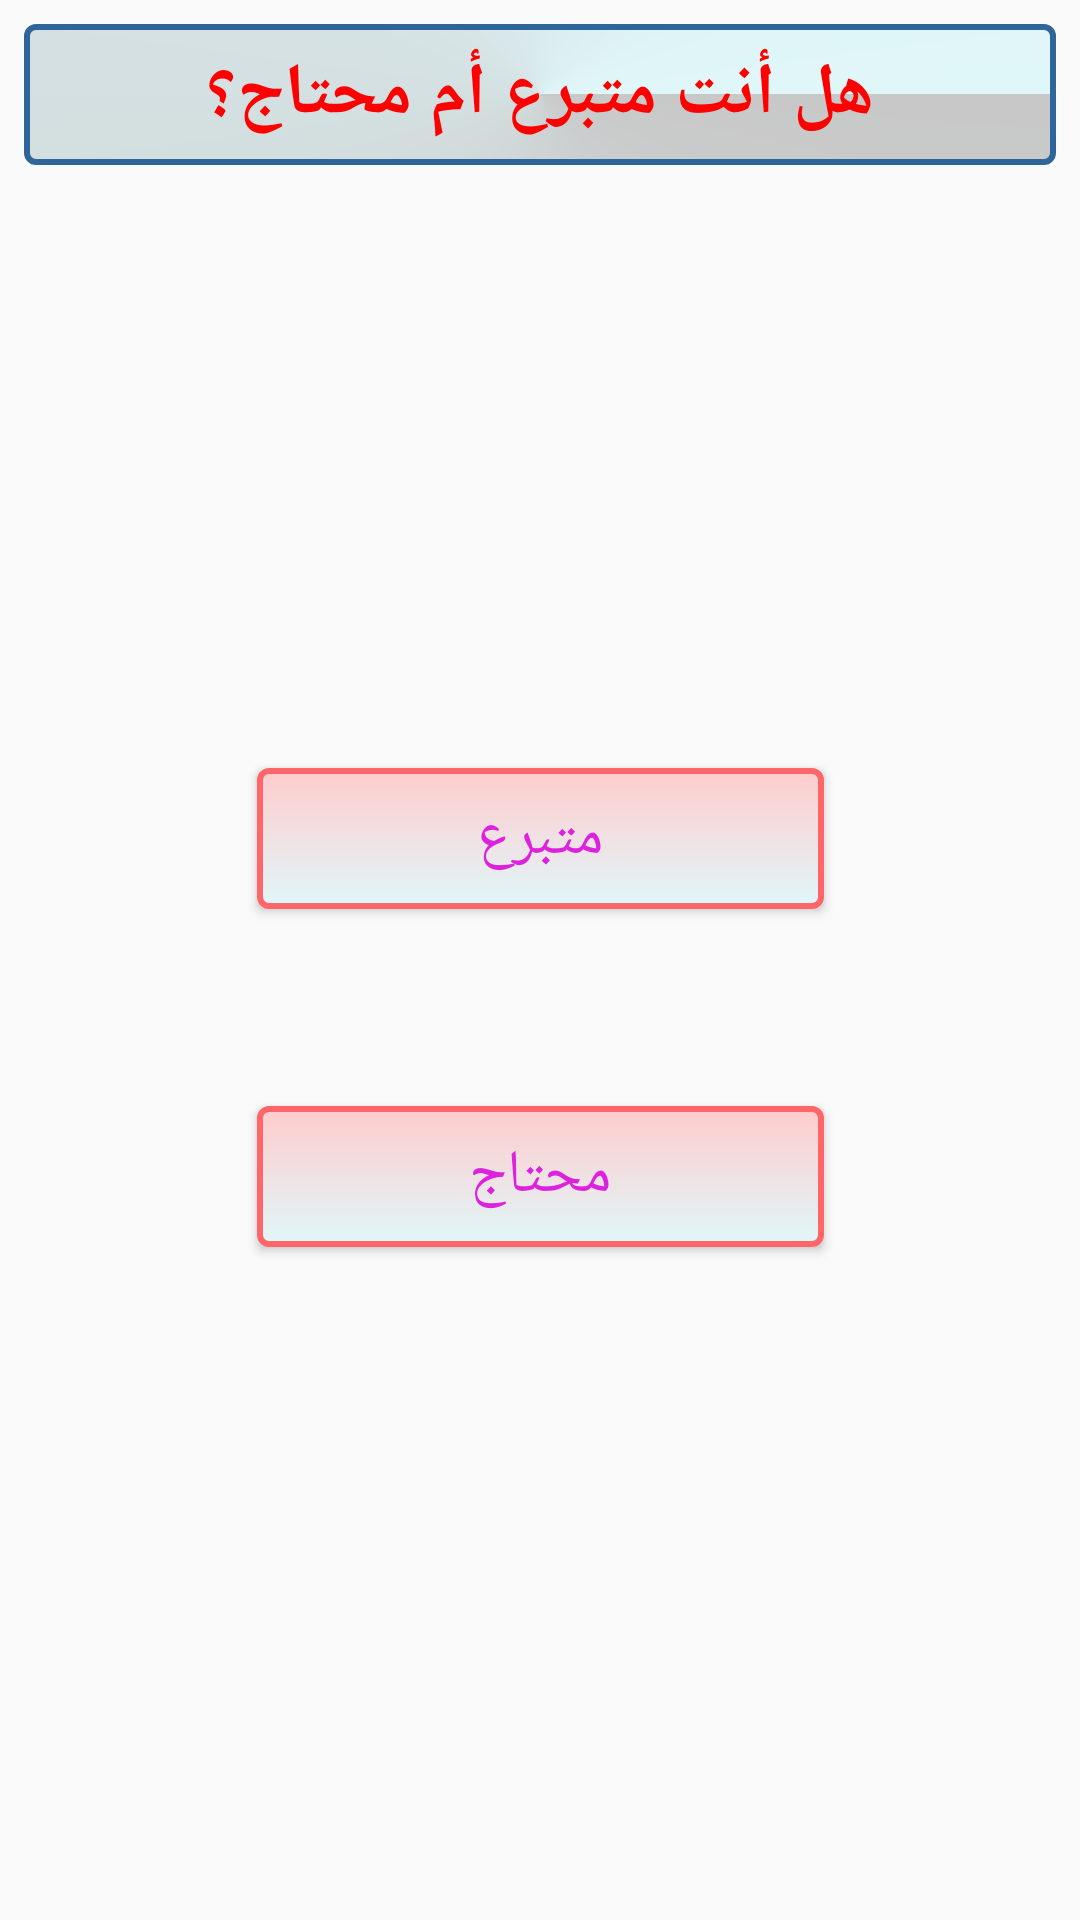

The Android layout XML behind this screen, and the referenced resources:
<!-- AndroidManifest.xml: application theme AppTheme -->
<!-- res/layout/activity_welcom.xml -->
<?xml version="1.0" encoding="utf-8"?>
<android.support.constraint.ConstraintLayout xmlns:android="http://schemas.android.com/apk/res/android"
    xmlns:app="http://schemas.android.com/apk/res-auto"
    xmlns:tools="http://schemas.android.com/tools"
    style="@style/Theme.AppCompat.Light.NoActionBar"
    android:layout_width="match_parent"
    android:layout_height="match_parent"
    android:background="@drawable/back3">

    <TextView
        android:id="@+id/textView7"
        android:layout_width="match_parent"
        android:layout_height="47dp"
        android:layout_marginBottom="8dp"
        android:layout_marginEnd="8dp"
        android:layout_marginStart="8dp"
        android:layout_marginTop="8dp"
        android:background="@drawable/edittextdesign"
        android:gravity="center"
        android:text="هل أنت متبرع أم محتاج؟"
        android:textColor="#ff0000"
        android:textStyle="bold"
        android:textSize="24dp"
        app:layout_constraintBottom_toBottomOf="parent"
        app:layout_constraintEnd_toEndOf="parent"
        app:layout_constraintStart_toStartOf="parent"
        app:layout_constraintTop_toTopOf="parent"
        app:layout_constraintVertical_bias="0.0" />

    <Button
        android:id="@+id/button9"
        android:layout_width="189dp"
        android:layout_height="47dp"
        android:layout_marginBottom="8dp"
        android:layout_marginEnd="8dp"
        android:layout_marginStart="8dp"
        android:layout_marginTop="8dp"
        android:background="@drawable/buttondesign"
        android:text="متبرع"
        android:textColor="#d2d"
        android:textSize="20dp"
        app:layout_constraintBottom_toBottomOf="parent"
        app:layout_constraintEnd_toEndOf="parent"
        app:layout_constraintHorizontal_bias="0.502"
        app:layout_constraintStart_toStartOf="parent"
        app:layout_constraintTop_toTopOf="parent"
        app:layout_constraintVertical_bias="0.43" />

    <Button
        android:id="@+id/button10"
        android:layout_width="189dp"
        android:layout_height="47dp"
        android:layout_marginBottom="8dp"
        android:layout_marginEnd="8dp"
        android:layout_marginStart="8dp"
        android:layout_marginTop="8dp"
        android:background="@drawable/buttondesign"
        android:text="محتاج"
        android:textColor="#d2d"
        android:textSize="20dp"
        app:layout_constraintBottom_toBottomOf="parent"
        app:layout_constraintEnd_toEndOf="parent"
        app:layout_constraintHorizontal_bias="0.502"
        app:layout_constraintStart_toStartOf="parent"
        app:layout_constraintTop_toTopOf="parent"
        app:layout_constraintVertical_bias="0.625" />


</android.support.constraint.ConstraintLayout>
<!-- resources referenced by this layout -->
<resources>
  <!-- drawable buttondesign (drawable) -->
  <?xml version="1.0" encoding="utf-8" ?>
  <shape xmlns:android="http://schemas.android.com/apk/res/android"
      android:thickness="0dp"
      android:shape="rectangle">
  
      <stroke android:width="2dp"
          android:color="#FF6669"/>
  
      <corners android:radius="3dp" />
  
      <gradient   android:startColor="#FFCCCC"
          android:endColor="#e0f7fa"
          android:type="linear"
          android:angle="270"/>
  </shape>
  <!-- drawable edittextdesign (drawable) -->
  <?xml version="1.0" encoding="utf-8" ?>
  <shape xmlns:android="http://schemas.android.com/apk/res/android"
      android:thickness="0dp"
      android:shape="rectangle">
  
      <stroke android:width="2dp"
          android:color="#2F6699"/>
  
      <corners android:radius="3dp" />
  
      <gradient   android:startColor="#C8C8C8"
          android:endColor="#e0f7fa"
          android:type="sweep"
          android:angle="270"/>
  </shape>
  <style name="AppTheme" parent="Base.Theme.AppCompat.Light.DarkActionBar">
          
          <item name="colorPrimary">@color/colorPrimary</item>
          <item name="colorPrimaryDark">@color/colorPrimaryDark</item>
          <item name="colorAccent">@color/colorAccent</item>
      </style>
  <!-- not gathered from this repository: default colours our renderer supplied (Android Studio template values) -->
  <color name="colorPrimary">#FF6200EE</color>
  <color name="colorPrimaryDark">#FF3700B3</color>
  <color name="colorAccent">#FF03DAC5</color>
</resources>
